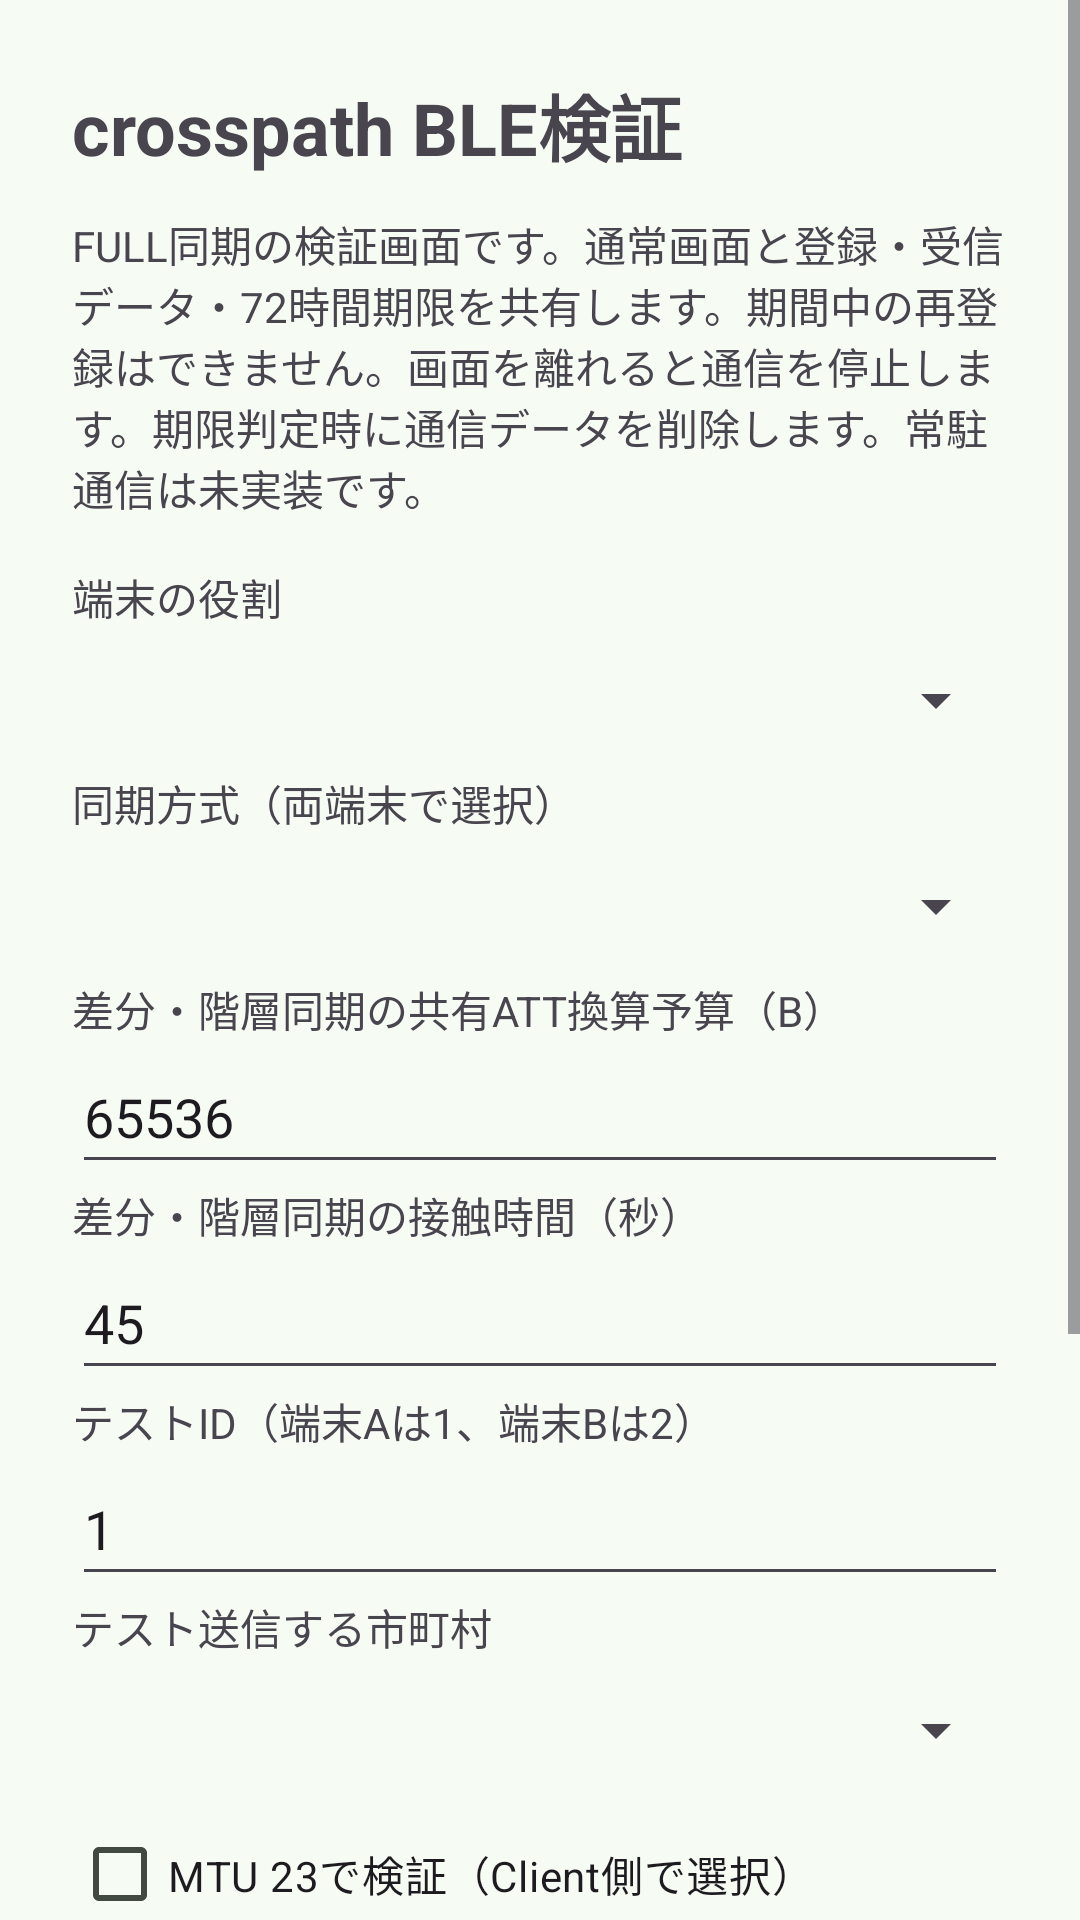

Reconstruct the res/layout file that produces this screen, plus the resources it refers to.
<!-- AndroidManifest.xml: application theme Theme.Survival.Light -->
<!-- res/layout/activity_ble_debug.xml -->
<?xml version="1.0" encoding="utf-8"?>
<ScrollView xmlns:android="http://schemas.android.com/apk/res/android"
    android:id="@+id/main" android:layout_width="match_parent" android:layout_height="match_parent"
    android:fillViewport="true">
    <LinearLayout android:layout_width="match_parent" android:layout_height="wrap_content"
        android:orientation="vertical" android:padding="24dp">
        <TextView android:layout_width="match_parent" android:layout_height="wrap_content"
            android:text="@string/ble_title" android:textSize="24sp" android:textStyle="bold" />
        <TextView android:layout_width="match_parent" android:layout_height="wrap_content"
            android:text="@string/ble_notice" android:paddingTop="12dp" />
        <TextView android:layout_width="match_parent" android:layout_height="wrap_content"
            android:labelFor="@id/role" android:text="@string/ble_role" android:paddingTop="16dp" />
        <Spinner android:id="@+id/role" android:layout_width="match_parent" android:layout_height="48dp" />
        <TextView android:layout_width="match_parent" android:layout_height="wrap_content"
            android:labelFor="@id/sync_mode" android:text="@string/ble_sync_mode" />
        <Spinner android:id="@+id/sync_mode" android:layout_width="match_parent" android:layout_height="48dp" />
        <TextView android:layout_width="match_parent" android:layout_height="wrap_content"
            android:labelFor="@id/byte_budget" android:text="@string/ble_byte_budget" />
        <EditText android:id="@+id/byte_budget" android:layout_width="match_parent" android:layout_height="wrap_content"
            android:minHeight="48dp" android:inputType="number" android:text="65536" android:maxLength="9" android:importantForAutofill="no" />
        <TextView android:layout_width="match_parent" android:layout_height="wrap_content"
            android:labelFor="@id/contact_seconds" android:text="@string/ble_contact_seconds" />
        <EditText android:id="@+id/contact_seconds" android:layout_width="match_parent" android:layout_height="wrap_content"
            android:minHeight="48dp" android:inputType="number" android:text="45" android:maxLength="2" android:importantForAutofill="no" />
        <TextView android:layout_width="match_parent" android:layout_height="wrap_content"
            android:labelFor="@id/user_id" android:text="@string/ble_test_id" />
        <EditText android:id="@+id/user_id" android:layout_width="match_parent" android:layout_height="wrap_content"
            android:minHeight="48dp" android:inputType="number" android:text="1" android:maxLength="8"
            android:importantForAutofill="no" />
        <TextView android:layout_width="match_parent" android:layout_height="wrap_content"
            android:labelFor="@id/municipality" android:text="@string/ble_location" />
        <Spinner android:id="@+id/municipality" android:layout_width="match_parent" android:layout_height="48dp" />
        <CheckBox android:id="@+id/mtu23" android:layout_width="match_parent" android:layout_height="wrap_content"
            android:minHeight="48dp" android:text="@string/ble_mtu23" />
        <Button android:id="@+id/confirm" android:layout_width="match_parent" android:layout_height="wrap_content"
            android:text="@string/ble_confirm" />
        <CheckBox android:id="@+id/pause_ack" android:layout_width="match_parent" android:layout_height="wrap_content"
            android:saveEnabled="false" android:minHeight="48dp" android:text="@string/ble_pause_ack" />
        <Button android:id="@+id/start" android:layout_width="match_parent" android:layout_height="wrap_content"
            android:text="@string/ble_start" />
        <Button android:id="@+id/stop" android:layout_width="match_parent" android:layout_height="wrap_content"
            android:text="@string/ble_stop" />
        <TextView android:id="@+id/status" android:layout_width="match_parent" android:layout_height="wrap_content"
            android:text="@string/ble_idle" android:paddingTop="16dp" android:accessibilityLiveRegion="polite" />
    </LinearLayout>
</ScrollView>
<!-- resources referenced by this layout -->
<resources>
  <string name="ble_byte_budget">差分・階層同期の共有ATT換算予算（B）</string>
  <string name="ble_confirm">ID・市町村を確定して保存</string>
  <string name="ble_contact_seconds">差分・階層同期の接触時間（秒）</string>
  <string name="ble_idle">端末BでServerを開始してから、端末AでClientを開始してください。</string>
  <string name="ble_location">テスト送信する市町村</string>
  <string name="ble_mtu23">MTU 23で検証（Client側で選択）</string>
  <string name="ble_notice">FULL同期の検証画面です。通常画面と登録・受信データ・72時間期限を共有します。期間中の再登録はできません。画面を離れると通信を停止します。期限判定時に通信データを削除します。常駐通信は未実装です。</string>
  <string name="ble_pause_ack">保存後ACKを一時停止（切断試験用・開始前に選択）</string>
  <string name="ble_role">端末の役割</string>
  <string name="ble_start">検証開始</string>
  <string name="ble_stop">停止</string>
  <string name="ble_sync_mode">同期方式（両端末で選択）</string>
  <string name="ble_test_id">テストID（端末Aは1、端末Bは2）</string>
  <string name="ble_title">crosspath BLE検証</string>
  <color name="light_colorPrimary">#006C3B</color>
  <color name="light_colorOnPrimary">#FFFFFF</color>
  <color name="light_colorPrimaryContainer">#42EB93</color>
  <color name="light_colorOnPrimaryContainer">#00210D</color>
  <color name="light_colorSecondary">#4D6354</color>
  <color name="light_colorOnSecondary">#FFFFFF</color>
  <color name="light_colorSecondaryContainer">#CDEBD4</color>
  <color name="light_colorOnSecondaryContainer">#0D1F12</color>
  <color name="light_colorTertiary">#386663</color>
  <color name="light_colorOnTertiary">#FFFFFF</color>
  <color name="light_colorTertiaryContainer">#B9EDE4</color>
  <color name="light_colorOnTertiaryContainer">#00201E</color>
  <color name="light_colorError">#BA1A1A</color>
  <color name="light_colorOnError">#FFFFFF</color>
  <color name="light_colorSurface">#F6FBF4</color>
  <color name="light_colorOnSurface">#172019</color>
  <color name="light_colorSurfaceVariant">#DAE5DD</color>
  <color name="light_colorOnSurfaceVariant">#414941</color>
  <color name="light_colorSurfaceContainerLowest">#FFFFFF</color>
  <color name="light_colorSurfaceContainerLow">#F0F6EF</color>
  <color name="light_colorSurfaceContainer">#EAF0E8</color>
  <color name="light_colorSurfaceContainerHigh">#E4EAE2</color>
  <color name="light_colorSurfaceContainerHighest">#DEE5DC</color>
  <color name="light_colorSurfaceDim">#D7DDD6</color>
  <color name="light_colorSurfaceBright">#F6FBF4</color>
  <color name="light_colorOutline">#707A71</color>
  <color name="light_colorOutlineVariant">#BAC5B9</color>
</resources>
